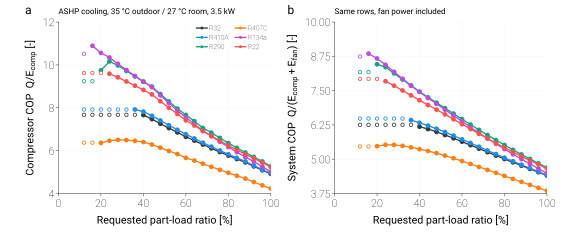

Data behind this chart, as committed beside it:
pass, case, refrigerant, PLR_requested, speed_bound, COP_comp, COP_sys, W_comp, W_fan, W_tot
fixed_disp, ASHP_cooling, R32, 1.0, , 4.917, 4.409, 711.9, 77.11, 789
fixed_disp, ASHP_cooling, R32, 0.96, , 5.089, 4.528, 660.3, 77.04, 737.3
fixed_disp, ASHP_cooling, R32, 0.92, , 5.269, 4.648, 611.1, 77.1, 688.2
fixed_disp, ASHP_cooling, R32, 0.88, , 5.457, 4.767, 564.4, 77.12, 641.6
fixed_disp, ASHP_cooling, R32, 0.84, , 5.612, 4.888, 523.8, 73.27, 597.1
fixed_disp, ASHP_cooling, R32, 0.8, , 5.773, 5.01, 485, 69.56, 554.6
fixed_disp, ASHP_cooling, R32, 0.76, , 5.939, 5.135, 447.9, 65.95, 513.9
fixed_disp, ASHP_cooling, R32, 0.72, , 6.11, 5.261, 412.4, 62.5, 474.9
fixed_disp, ASHP_cooling, R32, 0.68, , 6.287, 5.387, 378.6, 59.22, 437.8
fixed_disp, ASHP_cooling, R32, 0.64, , 6.471, 5.515, 346.1, 56.13, 402.3
fixed_disp, ASHP_cooling, R32, 0.6, , 6.647, 5.641, 315.9, 52.52, 368.4
fixed_disp, ASHP_cooling, R32, 0.56, , 6.851, 5.766, 286.1, 50.13, 336.2
fixed_disp, ASHP_cooling, R32, 0.52, , 7.054, 5.886, 258, 47.53, 305.6
fixed_disp, ASHP_cooling, R32, 0.48, , 7.256, 5.999, 231.5, 44.9, 276.4
fixed_disp, ASHP_cooling, R32, 0.44, , 7.476, 6.102, 206, 42.86, 248.9
fixed_disp, ASHP_cooling, R32, 0.4, , 7.661, 6.189, 182.7, 40.01, 222.8
fixed_disp, ASHP_cooling, R32, 0.36, min, 7.674, 6.256, 168.7, 35.27, 204
fixed_disp, ASHP_cooling, R32, 0.32, min, 7.673, 6.256, 168.7, 35.27, 204
fixed_disp, ASHP_cooling, R32, 0.28, min, 7.673, 6.256, 168.7, 35.27, 204
fixed_disp, ASHP_cooling, R32, 0.24, min, 7.673, 6.256, 168.7, 35.27, 204
fixed_disp, ASHP_cooling, R32, 0.2, min, 7.673, 6.256, 168.7, 35.27, 204
fixed_disp, ASHP_cooling, R32, 0.16, min, 7.673, 6.256, 168.7, 35.27, 204
fixed_disp, ASHP_cooling, R32, 0.12, min, 7.673, 6.256, 168.7, 35.27, 204
fixed_disp, ASHP_cooling, R410A, 1.0, , 4.931, 4.42, 709.8, 77.11, 786.9
fixed_disp, ASHP_cooling, R410A, 0.96, , 5.112, 4.546, 657.3, 77.09, 734.3
fixed_disp, ASHP_cooling, R410A, 0.92, , 5.301, 4.673, 607.4, 77.13, 684.5
fixed_disp, ASHP_cooling, R410A, 0.88, , 5.498, 4.799, 560.2, 77.09, 637.3
fixed_disp, ASHP_cooling, R410A, 0.84, , 5.665, 4.926, 519, 73.48, 592.5
fixed_disp, ASHP_cooling, R410A, 0.8, , 5.833, 5.055, 480, 69.56, 549.6
fixed_disp, ASHP_cooling, R410A, 0.76, , 6.006, 5.187, 442.9, 65.81, 508.7
fixed_disp, ASHP_cooling, R410A, 0.72, , 6.188, 5.32, 407.3, 62.32, 469.6
fixed_disp, ASHP_cooling, R410A, 0.68, , 6.374, 5.455, 373.4, 58.95, 432.3
fixed_disp, ASHP_cooling, R410A, 0.64, , 6.568, 5.591, 341.1, 55.73, 396.8
fixed_disp, ASHP_cooling, R410A, 0.6, , 6.768, 5.726, 310.3, 52.67, 363
fixed_disp, ASHP_cooling, R410A, 0.56, , 6.974, 5.86, 281, 49.77, 330.8
fixed_disp, ASHP_cooling, R410A, 0.52, , 7.186, 5.99, 253.3, 46.95, 300.2
fixed_disp, ASHP_cooling, R410A, 0.48, , 7.409, 6.114, 226.8, 44.5, 271.3
fixed_disp, ASHP_cooling, R410A, 0.44, , 7.627, 6.227, 201.9, 41.92, 243.8
fixed_disp, ASHP_cooling, R410A, 0.4, , 7.821, 6.329, 179, 38.92, 217.9
fixed_disp, ASHP_cooling, R410A, 0.36, , 7.92, 6.428, 159.1, 34.08, 193.2
fixed_disp, ASHP_cooling, R410A, 0.32, min, 7.918, 6.483, 149.2, 30.56, 179.8
fixed_disp, ASHP_cooling, R410A, 0.28, min, 7.918, 6.483, 149.2, 30.56, 179.8
fixed_disp, ASHP_cooling, R410A, 0.24, min, 7.918, 6.483, 149.2, 30.56, 179.8
fixed_disp, ASHP_cooling, R410A, 0.2, min, 7.918, 6.483, 149.2, 30.56, 179.8
fixed_disp, ASHP_cooling, R410A, 0.16, min, 7.918, 6.483, 149.2, 30.56, 179.8
fixed_disp, ASHP_cooling, R410A, 0.12, min, 7.918, 6.483, 149.2, 30.56, 179.8
fixed_disp, ASHP_cooling, R290, 1.0, , 5.271, 4.693, 664.1, 77.11, 741.2
fixed_disp, ASHP_cooling, R290, 0.96, , 5.497, 4.85, 611.2, 77.1, 688.3
fixed_disp, ASHP_cooling, R290, 0.92, , 5.709, 5.01, 564, 74.44, 638.5
fixed_disp, ASHP_cooling, R290, 0.88, , 5.914, 5.174, 520.8, 70.36, 591.2
fixed_disp, ASHP_cooling, R290, 0.84, , 6.13, 5.343, 479.6, 66.59, 546.2
fixed_disp, ASHP_cooling, R290, 0.8, , 6.355, 5.517, 440.6, 63, 503.6
fixed_disp, ASHP_cooling, R290, 0.76, , 6.592, 5.697, 403.5, 59.63, 463.2
fixed_disp, ASHP_cooling, R290, 0.72, , 6.84, 5.881, 368.4, 56.4, 424.8
fixed_disp, ASHP_cooling, R290, 0.68, , 7.058, 6.069, 337.2, 51.41, 388.6
fixed_disp, ASHP_cooling, R290, 0.64, , 7.376, 6.264, 303.7, 50.47, 354.1
fixed_disp, ASHP_cooling, R290, 0.6, , 7.666, 6.462, 273.9, 47.74, 321.7
fixed_disp, ASHP_cooling, R290, 0.56, , 7.961, 6.661, 246.2, 44.8, 291
fixed_disp, ASHP_cooling, R290, 0.52, , 8.297, 6.862, 219.4, 42.73, 262.1
fixed_disp, ASHP_cooling, R290, 0.48, , 8.641, 7.061, 194.4, 40.47, 234.9
... 78 more rows
